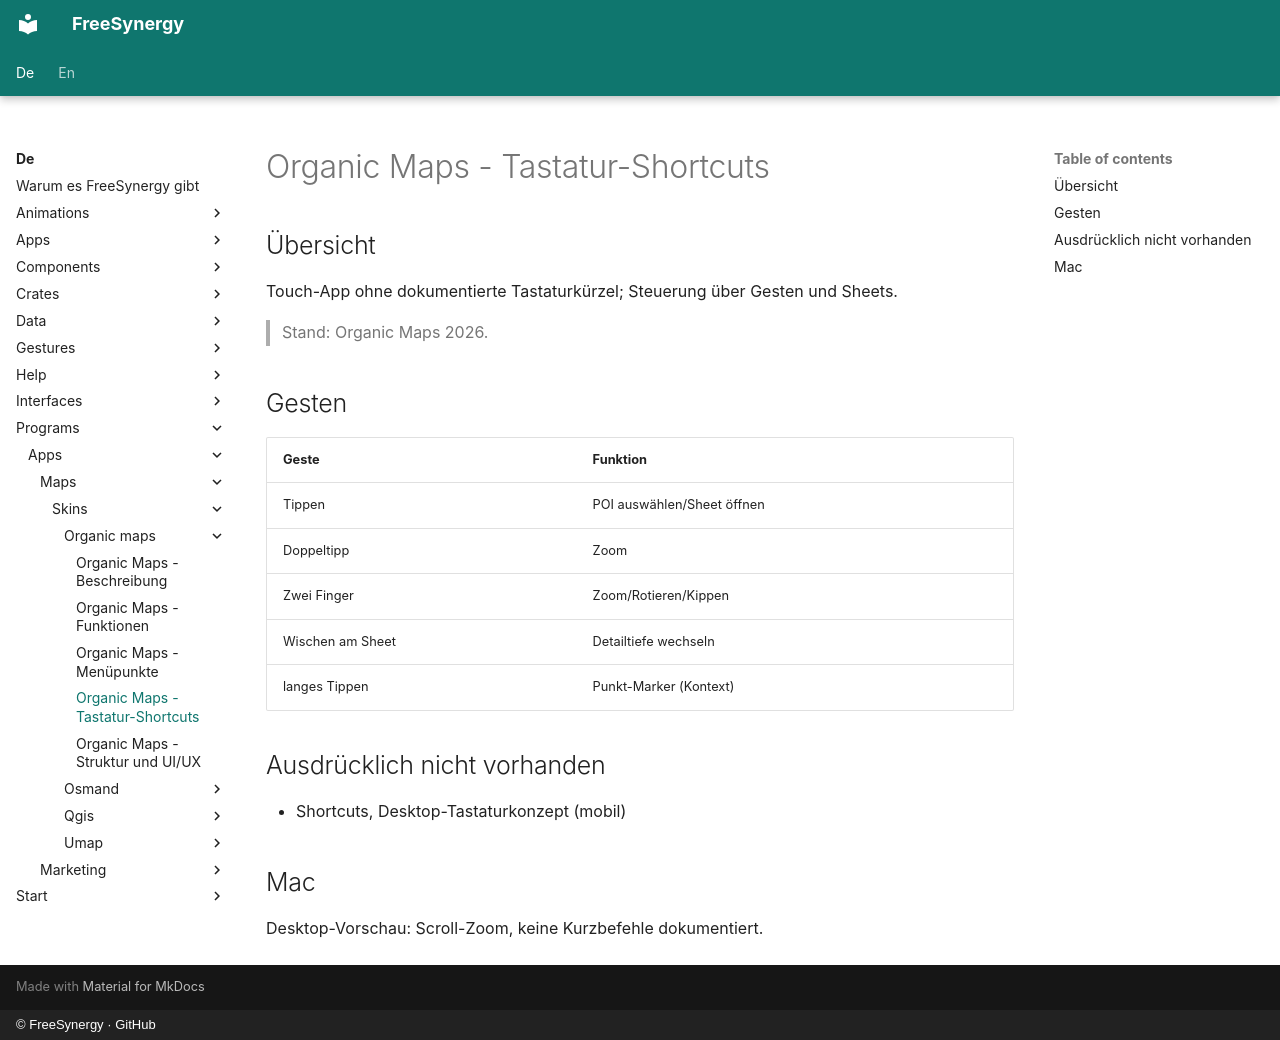

repository: FreeSynergy/fs-documentation · page: de/programs/apps/maps/skins/organic-maps/shortcuts/index.html · generator: mkdocs · copyright: © FreeSynergy · GitHub

# Organic Maps - Tastatur-Shortcuts

## Übersicht

Touch-App ohne dokumentierte Tastaturkürzel; Steuerung über Gesten und Sheets.

> Stand: Organic Maps 2026.

## Gesten

| Geste | Funktion |
|-------|----------|
| Tippen | POI auswählen/Sheet öffnen |
| Doppeltipp | Zoom |
| Zwei Finger | Zoom/Rotieren/Kippen |
| Wischen am Sheet | Detailtiefe wechseln |
| langes Tippen | Punkt-Marker (Kontext) |

## Ausdrücklich nicht vorhanden

- Shortcuts, Desktop-Tastaturkonzept (mobil)

## Mac

Desktop-Vorschau: Scroll-Zoom, keine Kurzbefehle dokumentiert.
